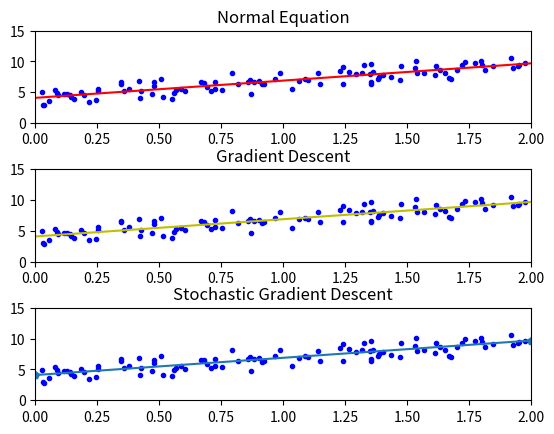

Python code for this plot:
import numpy as np
import matplotlib
import matplotlib.pyplot as plt


X = 2 * np.random.rand(100,1)
y = 4 + 3 * X + np.random.randn(100,1)
X_b = np.c_[np.ones((100 ,1)), X]

#Calculate Normal Equation
theta_norm = np.linalg.inv(X_b.T.dot(X_b)).dot(X_b.T).dot(y)

#Make predictions
X_new_norm = np.array([[0], [2]])
X_new_norm_b = np.c_[np.ones((2,1)), X_new_norm]
y_pred_norm = X_new_norm_b.dot(theta_norm)

# Do a gradient descent
eta =0.1
n_iterations = 1000
m = 100

theta_grad = np.random.rand(2,1)

for iteration in range(n_iterations):
    gradients = 2/m * X_b.T.dot(X_b.dot(theta_grad) - y)
    theta_grad = theta_grad - eta * gradients

# Make prediction     
X_new_grad = np.array([[0], [2]])
X_new_grad_b = np.c_[np.ones((2,1)), X_new_norm]
y_pred_grad = X_new_grad_b.dot(theta_grad)

# Do a stochastic Gradient Descent
n_epochs = 50
t0, t1 = 5, 50

theta_sgd = np.random.randn(2,1)

def learning_schedule(t):
    return t0/(t + t1)
    
for epoch in range(n_epochs):
    for i in range(m):
        random_index = np.random.randint(m)
        xi = X_b[random_index:random_index+1]
        yi = y[random_index:random_index+1]
        gradients = 2 * xi.T.dot(xi.dot(theta_sgd) - yi)
        eta = learning_schedule(i + m* epoch)
        theta_sgd = theta_sgd - eta * gradients

# Make prediction     
X_new_sgd = np.array([[0], [2]])
X_new_sgd_b = np.c_[np.ones((2,1)), X_new_norm]
y_pred_sgd = X_new_sgd_b.dot(theta_sgd)
                                 
# show things
fig = plt.figure()
fig.subplots_adjust(hspace=0.5)

ax1 = fig.add_subplot(311)
ax1.set_title('Normal Equation')
ax1.plot(X,y,"b.")
ax1.plot(X_new_norm, y_pred_norm, "r-")
ax1.axis([0,2,0,15])


ax2 = fig.add_subplot(312)
ax2.set_title('Gradient Descent')
ax2.plot(X,y,"b.")
ax2.plot(X_new_grad, y_pred_grad, "y-")
ax2.axis([0,2,0,15])

ax3 = fig.add_subplot(313)
ax3.set_title('Stochastic Gradient Descent')
ax3.plot(X,y,"b.")
ax3.plot(X_new_grad, y_pred_grad, "p-")
ax3.axis([0,2,0,15])

plt.show()
